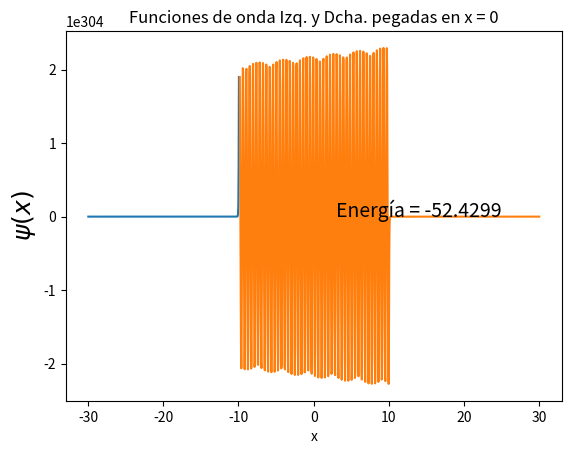

Source code (Python):
"""
[redacted]
"""

import numpy as np
import matplotlib.pyplot as plt

################ Constantes
eps = 1e-4; Nsteps = 501; h = 0.04; Nmax = 100 #Parámetros
E = -50.0; Emax = 1.1*E; Emin = E/1.1


###############Constante 2m/(hc)^2
m = 0.511 #masa del electrón [MeV /c^2]
hc = 0.197 #0.4829 Planck*c [MeV * pm]
Cte = 2.*m/(hc*hc)
###############Constantes del pozo de potencial
a = 10. #Longitud del pozo en [pm]
Vx = -60. #Potencial en [Mev]


##############Variables globales


############### Funciones

    
    
def f(x, y):
    """Esta función calcula las funciones f^(0) y f^(1) de la forma estándar
    en la solución de la ODE.
    
    Parámetros: 
        x: punto a ser evaluado1
        y: arreglo que contiene los valores de y^(0) y y^(1) de a forma estándar
            en la solición de la EDO
    
    Salida:
        f: arregloq ue contiene las funciones f^(0) y f^(1) evaluadas 
    """
    #global E
    F = np.zeros(2,float)
    F[0] = y[1]               #Forma estándar f^(0)
    F[1] = -(Cte)*(E-V(x))*y[0] #Forma estándar f^(1)
    return F

def V(x: float)->float:
    """Esta función calcula el potencial cumpliendo con la condición 
    en el infinito
    
    Parámetros:
        x: punto donde se quiere obtener el potencial
    Salida:
        Valor del potencial
    """
    
    if abs(x) <= a :    return Vx
    else:   return 0.



def rk4Algor(x,h,N,y,f): 
    """Esta función resulve la ODE por runge kutta orden 4
    
    Parámetros:
        x: puntos donde se evaluará
        h: longitud del salto en el cálculo de la integral
        N: longitud de los arreglos para el cálculo en varias variables
        y: variable donde se guardaran los resultados
        f: funcion que calcula las formas estándares f^(0) y f^(1) en el algoritmo
        
    Salida:
        y: un arreglo que contiene todos los puntos evaluados en la solución de la EDO
    
    """
    k1=np.zeros(N); k2=np.zeros(N); k3=np.zeros(N); k4=np.zeros(N)
    k1 = h*f(x,y)                             
    k2 = h*f(x+h/2.,y+k1/2.)
    k3 = h*f(x+h/2.,y+k2/2.)
    k4 = h*f(x+h,y+k3)
    y=y+(k1+2*(k2+k3)+k4)/6.
    return y  


def diff(h, E):
    """Esta función calcula la solución para la función de onda por izquierda 
    y por derecha y las conecta en el punto de pegado. Además evalúa la 
    condición de continuidad para la función y su derivada.
    
    Paránmetros:
        h: longitud de los pasos en el cálculo de la derivada
        E: Valor de la energía
    Salida:
        Regresa de Delta para la condición de continuidad de la función 
        de onda y su deriavda
    
    """
    y = np.zeros(2, float)
    i_match = Nsteps//3             #Encajando el radio
    nL = i_match + 1
    y[0] = 1.E-15                     #Calculo de la función exponencial en infinito
    y[1] = y[0]*np.sqrt(-E*Cte)  #Calculo de la derivada de la exponencial
    for ix in range(0, nL+1):
        x = h * (ix - Nsteps/2)
        y = rk4Algor(x, h, 2, y, f)
    left = y[1]/y[0]                #Derivada logarítmica
    y[0] = 1.E-15                   #Inicializa R wf
    y[1] = -y[0] * np.sqrt(-E*Cte)#Derivada de la onda derecha en reversa
    for ix in range (Nsteps, nL + 1, -1):
        x = h*(ix + 1 - Nsteps/2)
        y = rk4Algor(x, -h, 2, y, f)
    right = y[1]/y[0]               #Derivadas logaritmicas
    return ((left - right)/(left + right))

def plot(h):
    global xL, xR, Rwf, Lwf
    
    x = 0.      #Radio de pegado  
    Lwf = []    #Función de onda por la izquierda
    Rwf = []    #Función de onda por la derecha
    xR = []     #x para Rwf
    xL = []     #x para Lwf
    Nsteps = 1501       #No. de pasos para la integración de la ODE
    y = np.zeros(2, float)
    yL = np.zeros ((2,505), float)
    i_match = 500   #Radio de pegado
    nL = i_match + 1
    #print('nL ',nL)
    y[0] = 1.E-40      #Función de onda izquierda inicial
    y[1] = -np.sqrt(-E*Cte) * y[0] #Derivada valuada en x<0
    for ix in range(0, nL + 1):
        yL[0][ix] = y[0]
        yL[1][ix] = y[1]
        x = h * (ix - Nsteps/2)
        y = rk4Algor(x, h, 2, y, f)
    y[0] = -1.E-15 
    y[1] = -np.sqrt(-E*Cte)*y[0]
    for ix in range(Nsteps - 1, nL + 2, -1):    #Función de onda derecha
        x = h * (ix + 1 - Nsteps/2)     #Integración
        y = rk4Algor(x, -h, 2, y, f)
        xR.append(x)
        Rwf.append(y[0])
    x = x - h
    normL = y[0]/yL[0][nL]
    for ix in range(0,nL + 1):  #Normaliza la función de onda izquierda y la deriva
        x = h*(ix - Nsteps/2 +1)
        y[0] = yL[0][ix]*normL
        y[1] = yL[1][ix]*normL
        xL.append(x)
        Lwf.append(y[0])    #Factor de escala
    
fig = plt.figure()
ax = fig.add_subplot(111)
ax.grid()       #j +=1
    
for count in range (0, Nmax):           #Main program 
    E = (Emax + Emin)/2                 #Rango de bisección
    Diff = diff(h, E)
    Etemp = E
    E = Emax
    diffMax = diff(h,E)
    E = Etemp
    if (diffMax * Diff > 0):    Emax = E    #Algoritmo de bisección
    else:   Emin = E
    print(f'Iteración {count}, E = {E}')
    if (abs(Diff) < eps ):  break
    if count > 3:
        fig.clear()
        plot(h)
        plt.plot(xL, Lwf)
        plt.plot(xR,Rwf)
        plt.text(3, -200, f'Energía = {E:.4f}', fontsize = 14)
        plt.pause(0.8)  #Pausa entre figuras
    
    plt.xlabel('x')
    plt.ylabel('$\psi(x) $', fontsize = 18)
    plt.title('Funciones de onda Izq. y Dcha. pegadas en x = 0')

print(f'Eigenvalor final E = {E}')
print(f'Iteraciones = {count}, max = {Nmax}')
plt.show()

